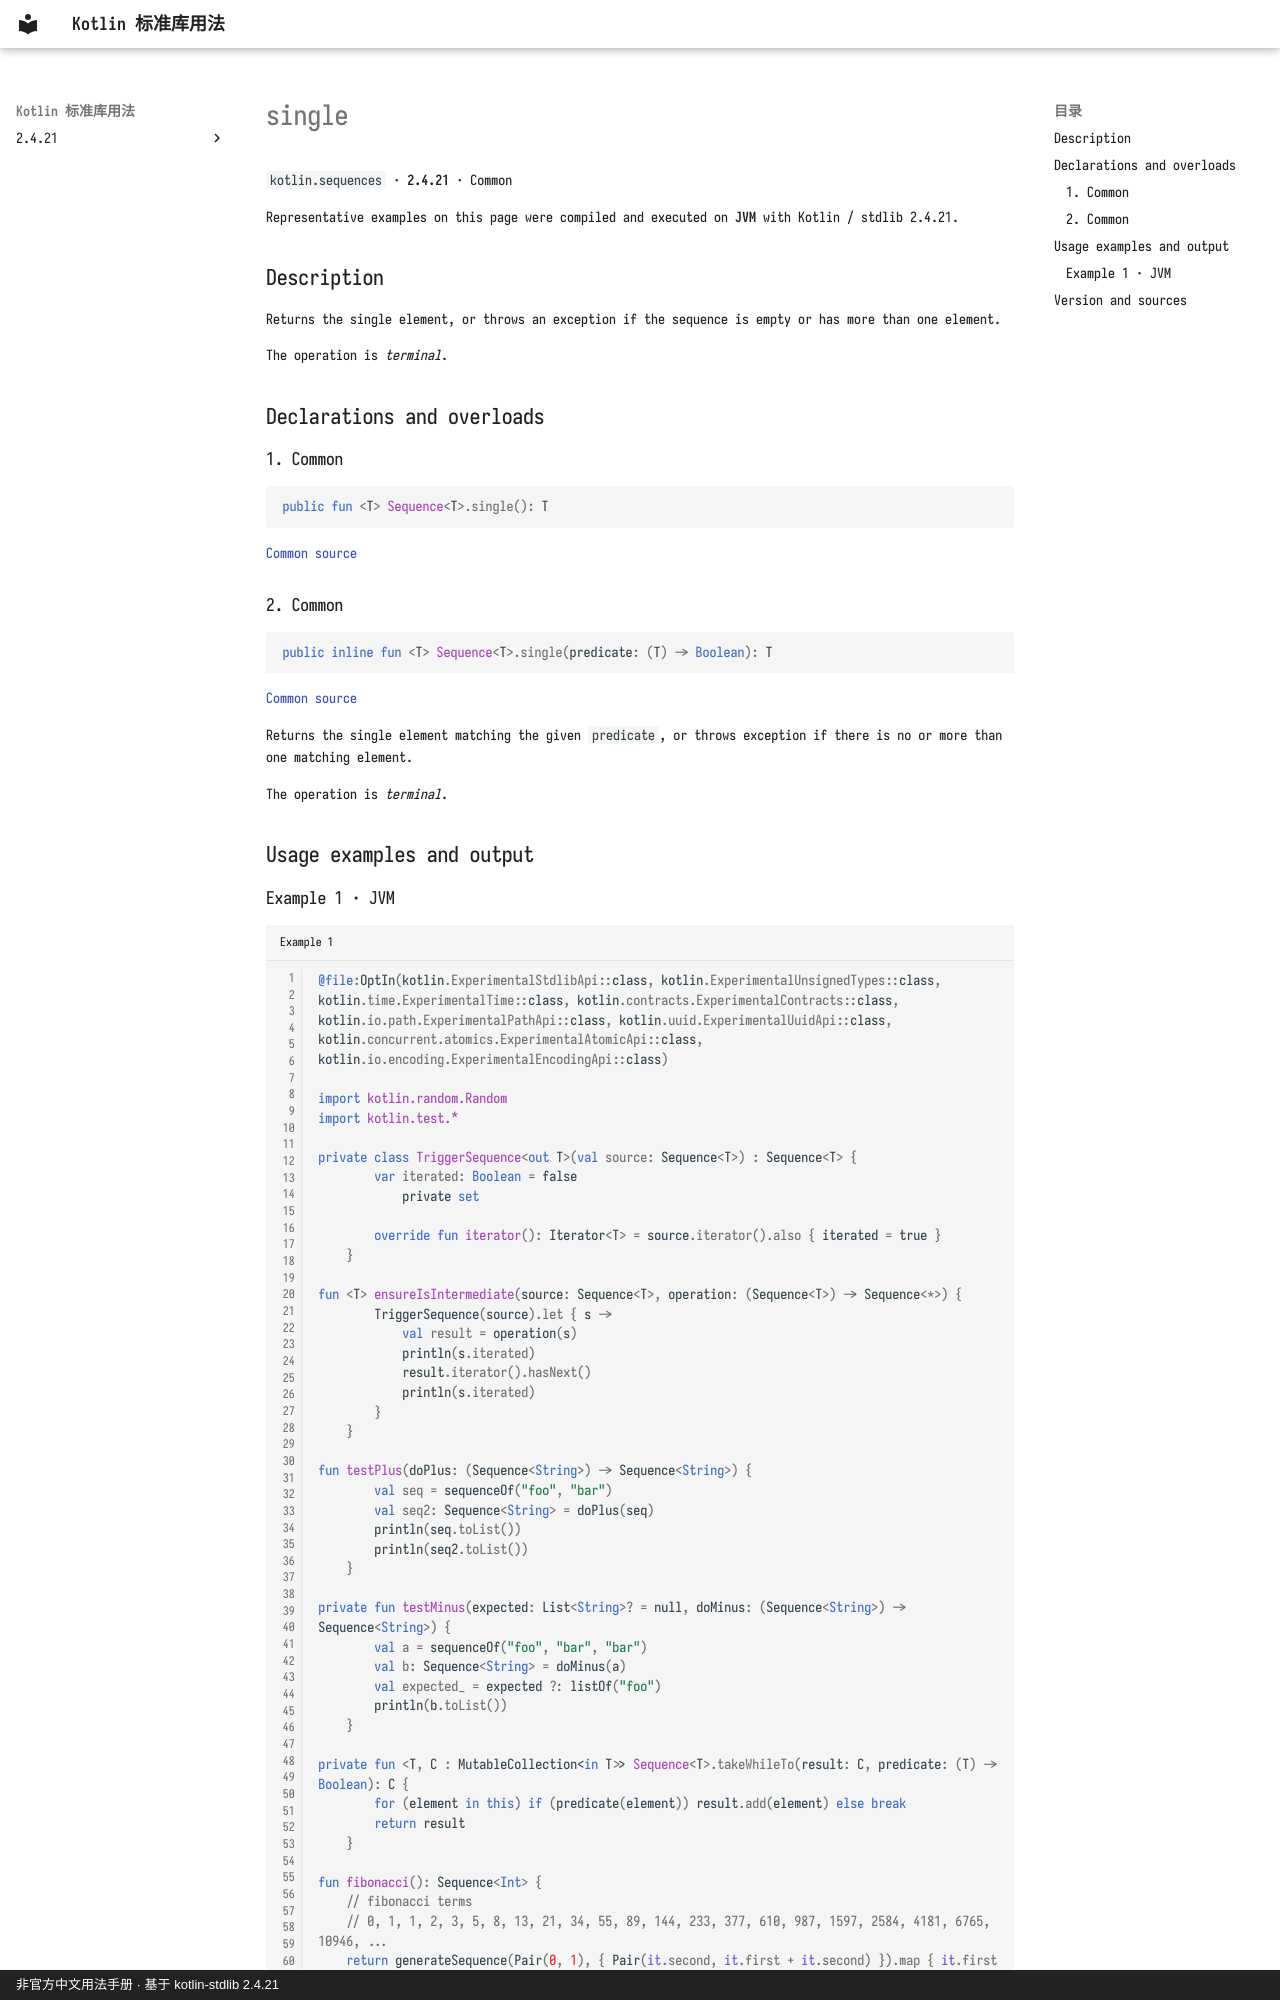

repository: oooooooko/kotlin-stdlib-docs · page: en/api/kotlin.sequences/single--947f1875/index.html · generator: mkdocs · copyright: 非官方中文用法手册 · 基于 kotlin-stdlib 2.4.21

# single

`kotlin.sequences` · **2.4.21** · Common

Representative examples on this page were compiled and executed on **JVM** with Kotlin / stdlib 2.4.21.

## Description

Returns the single element, or throws an exception if the sequence is empty or has more than one element.

The operation is _terminal_.

## Declarations and overloads

### 1. Common

```kotlin
public fun <T> Sequence<T>.single(): T
```

[Common source](https://github.com/JetBrains/kotlin/blob/v2.4.21/libraries/stdlib/common/src/generated/_Sequences.kt#L330)

### 2. Common

```kotlin
public inline fun <T> Sequence<T>.single(predicate: (T) -> Boolean): T
```

[Common source](https://github.com/JetBrains/kotlin/blob/v2.4.21/libraries/stdlib/common/src/generated/_Sequences.kt#L345)

Returns the single element matching the given `predicate`, or throws exception if there is no or more than one matching element.

The operation is _terminal_.

## Usage examples and output
